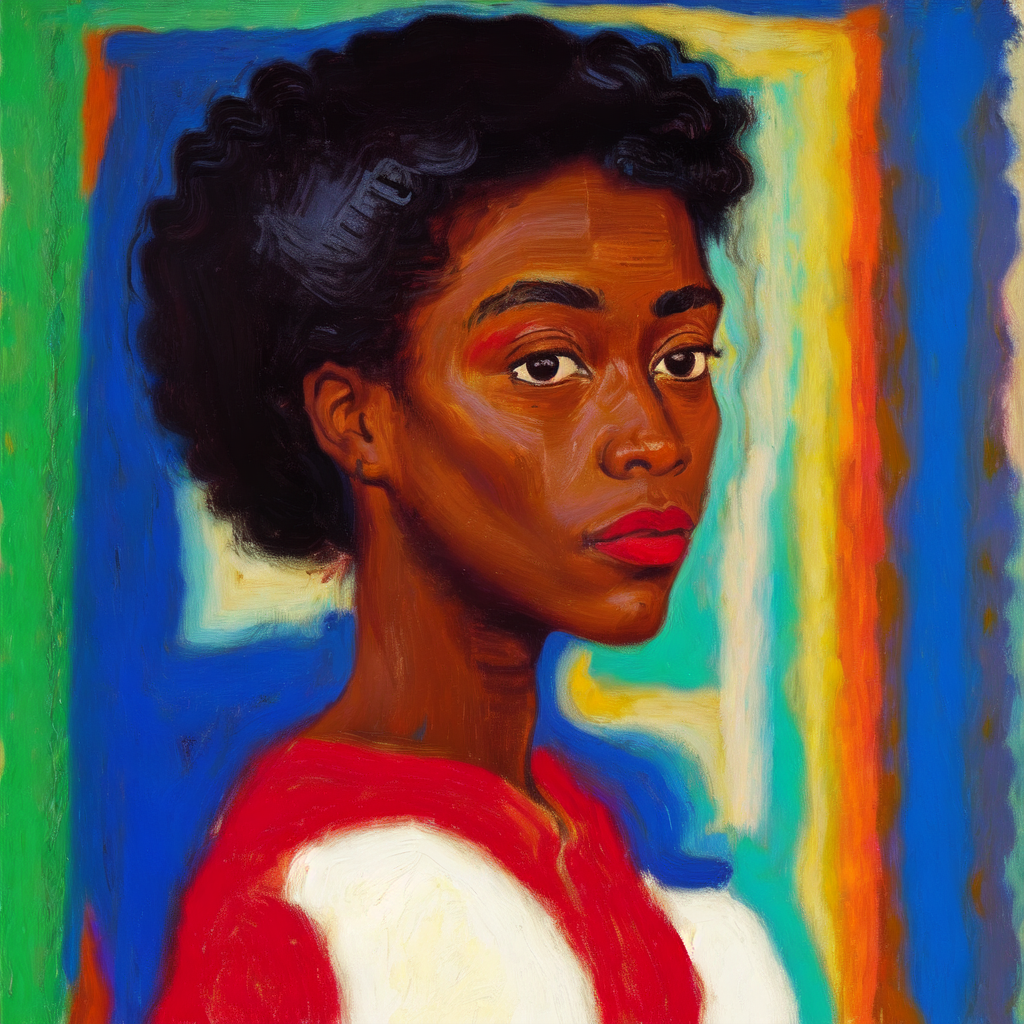
Generation parameters embedded in this image by AUTOMATIC1111 Stable Diffusion web UI or a fork of it (Forge, ...) (PNG 'parameters' text chunk):
Masterpiece. Oil Painting. Pastel Painting. Portrait of black woman. Inspired by the works of Basquiat, Picasso, van Gogh, Georges Braque, Kadisnky. beautiful, work of genius, beautiful composition. Detailed. Cubism. Beautiful face, beautiful nose, beautiful eyes, beautiful hair, cute, pretty, happy, serene.
Negative prompt: art frame, bad art, bad face, watermark, text, cropped, out of frame, worst quality, low quality, jpeg artifacts, ugly, duplicate, morbid, mutilated, extra fingers, mutated hands, poorly drawn hands, poorly drawn face, mutation, deformed, blurry, dehydrated, bad anatomy, bad proportions, extra limbs, cloned face, disfigured, gross proportions, malformed limbs, missing arms, missing legs, extra arms, extra legs, fused fingers, too many fingers, long neck, framed, duplicate, nonsense, bad details, close-up, realistic, photo-realistic, bad hair, weird hairstyle, photo, tattoos, watermarks, text, ugly, long face, long neck, bad anatomy, disproportion, large face, large head, big face, big head, yellow face, unfinished, bad eyes, bad eyelashes, face tattoos, eye makeup, bad jewelry, ugly face.
Steps: 20, Sampler: Euler a, CFG scale: 7, Seed: 935184621, Size: 512x512, Model hash: 9da0c2b94d, Model: oilPainting_oilPaintingV10, Denoising strength: 0.35, Hires upscale: 2, Hires upscaler: Latent